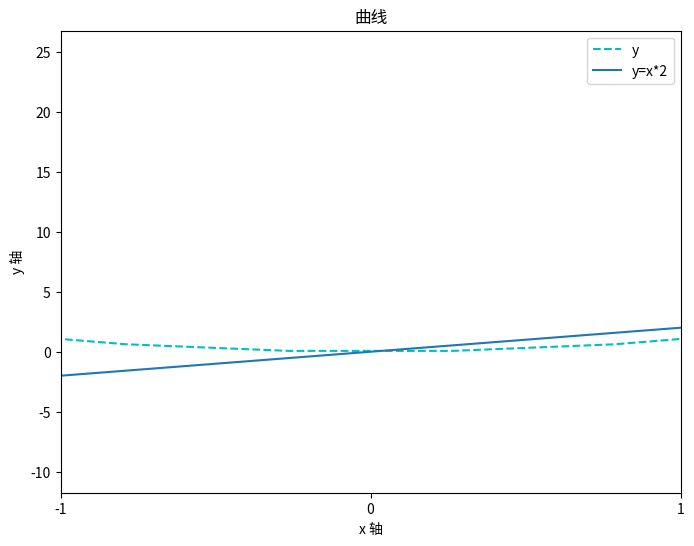

Write the Python code that produced this figure. (Note: this script raises an exception after producing the figure.)
# -*- coding: utf-8 -*-

import numpy as np
import matplotlib as mpl
# from matplorlib import pyplot as plt
import matplotlib.pyplot as plt

'''
Artist :
figure: 画布
axes : 坐标系
axis : 坐标轴
patch : 背景
lines : 所画的全部线
'''
#画图流程：
#1. 创建一个画布
figure = plt.figure() # plt.gcf() # 获取当前画布

#2. 创建一个坐标系
axes1 = figure.add_subplot(3, 3, 1) # (331)

#3. 在坐标系进行画图
# axes1.plot(...) # 绘制线图

# 4. 进行设置一些属性
# =============================================================================
# axes1.set_title(s) # 设置标题
# axes1.set_xlabel(s) # 设置坐标轴名称
# axes1.set_xticks(l) # 设置显示的刻度
# axes1.set_xticklabels(l) # 设置刻度标签
# axes1.set_xlim(l) # 设置显示的范围
# axes1.legend() # 显示图例
# axes1.annotate(s) # 设置注解
# axes1.text() # 绘制一些文字
# =============================================================================

# 5. 显示图形
plt.show()


# !!! 配置
print(mpl.rcParams) # 获取全部配置
print(mpl.rcParams['font.family']) # 获取字体
#mpl.rcParams['font.family'] = 'SimHei' # 设置字体

print(mpl.rcParams['backend'])
#mpl.rcParams['backend'] = 'TkAgg' # Qt5

print(mpl.rcParams['axes.unicode_minus'])
#mpl.rcParams['axes.unicode_minus'] = False

print(mpl.matplotlib_fname()) # 获取配置文件路径
mpl.rc_params() # 重新加载配置

# 折线图
# 创建画布
fig = plt.figure(figsize=(8, 6))
# 创建一个坐标系
axes1 = fig.add_subplot(1, 1, 1)
# 绘制图形
plot_x = np.linspace(-5, 5, 20)
plot_y = plot_x**2
#plot_x_2 = np.linspace(-5, 5, 100)
plot_y_2 = plot_x*2
axes1.plot(plot_x, plot_y, '--c', label='y')
axes1.plot(plot_x, plot_y_2, label='y=x*2')
axes1.set_title('曲线') # 设置标题
axes1.set_xlabel('x 轴') # 设置x轴名称
axes1.set_ylabel('y 轴') # 设置y轴的名称
axes1.legend() # 显示图例
axes1.set_xticks(range(-5, 6)) # 显示的刻度
axes1.set_xlim([-1, 1]) # 显示范围
axes1.set_xticklabels(['a', 'b'])

diff_1 = plot_y - plot_y_2
ret = np.logical_xor(diff_1[0:-1]>0, diff_1[1:]>0)
for index, r in enumerate(ret):
    if r:
        x = plot_x[index]
        y_1 = plot_y[index]
        axes1.annotate('(%.1f, %.1f)' % (x, y_1), (x, y_1), (x+1, y_1+20), arrowprops={'arrowstyle':'->'})
axes1.text(0, 15, '简单函数')
fig.savefig('simple.jpg', dpi=100)
plt.show()


plt.plot([1,2,3,4], [1,2,3,4])
fig = plt.gcf()
axes = plt.gca()
plt.title('标题')
plt.show()

######
fig, axes = plt.subplots(2, 3)
plt.gca()
print(type(axes))
axes[0, 0].plot([1,2,3,4],[1,2,3,4])
print(plt.gca() is axes[1,2])
plt.sca(axes[0,0])
plt.plot([1,2,3,4],[4,3,2,1])
lines = axes[0, 0].lines
print(lines)
for line in lines:
    print(line.get_xdata())
plt.show()


# 直方图
x = np.array([1,2,3,4,5,6])
y = np.array([3,2,5,2,1,2])

plt.bar(x, y, tick_label=['a','b','c','d','e','f'])
for index in range(0, len(x)): # for index, _ in enum...(x)
    x_ = x[index]
    y_ = y[index]
    #plt.text(x_-0.1, y_+0.1, y_)

scroe_type = np.array([1,2,3])
scroe_man = np.array([79, 98, 68])
scroe_women = np.array([99, 79, 88])
tick_label = ['英语', '数学', '语文']
width = 0.4
plt.bar(scroe_type-width*0.5, scroe_man, width=width, label='男生')
plt.bar(scroe_type+width*0.5, scroe_women, width=width, label='女生')
_axes = plt.gca()
_axes.set_xticks([1,2,3])
_axes.set_xticklabels(tick_label)
plt.legend(loc='center')
for index, _ in enumerate(scroe_type):
    x_man = scroe_type-width*0.5
    y_man = scroe_man[index]
    x_women = scroe_type+width*0.5
    y_women = scroe_women[index]
    plt.text(x_man[index], y_man, y_man)
    plt.text(x_women[index], y_women, y_women)
plt.show()


# 散点图
plt.scatter([2,3,1,9,4], [1,3,4,2,1],s=[10, 100], marker='o', edgecolor=['g', 'c'])
plt.show()

# 直方图
plt.hist([1,2,3,4,5,3,2,12,3,21,2,3,12,32], bins=5, normed=True)
plt.show()

#饼图
plt.pie([1,2,3,4], explode=[0.1, 0.1, 0.1, 0.1], labels=['a', 'b', 'c', 'd'], autopct='%.2f', pctdistance=0.5)
plt.show()

# 箱线图
x = np.random.randint(0, 10, size=200, dtype=np.int).reshape(50, 4)
x[10:13,3] = np.random.randint(20, 30, 3)
bp = plt.boxplot(x)
plt.yticks(range(-1, 11))
ycz = bp['fliers']
print(ycz[0].get_data())
plt.show()































